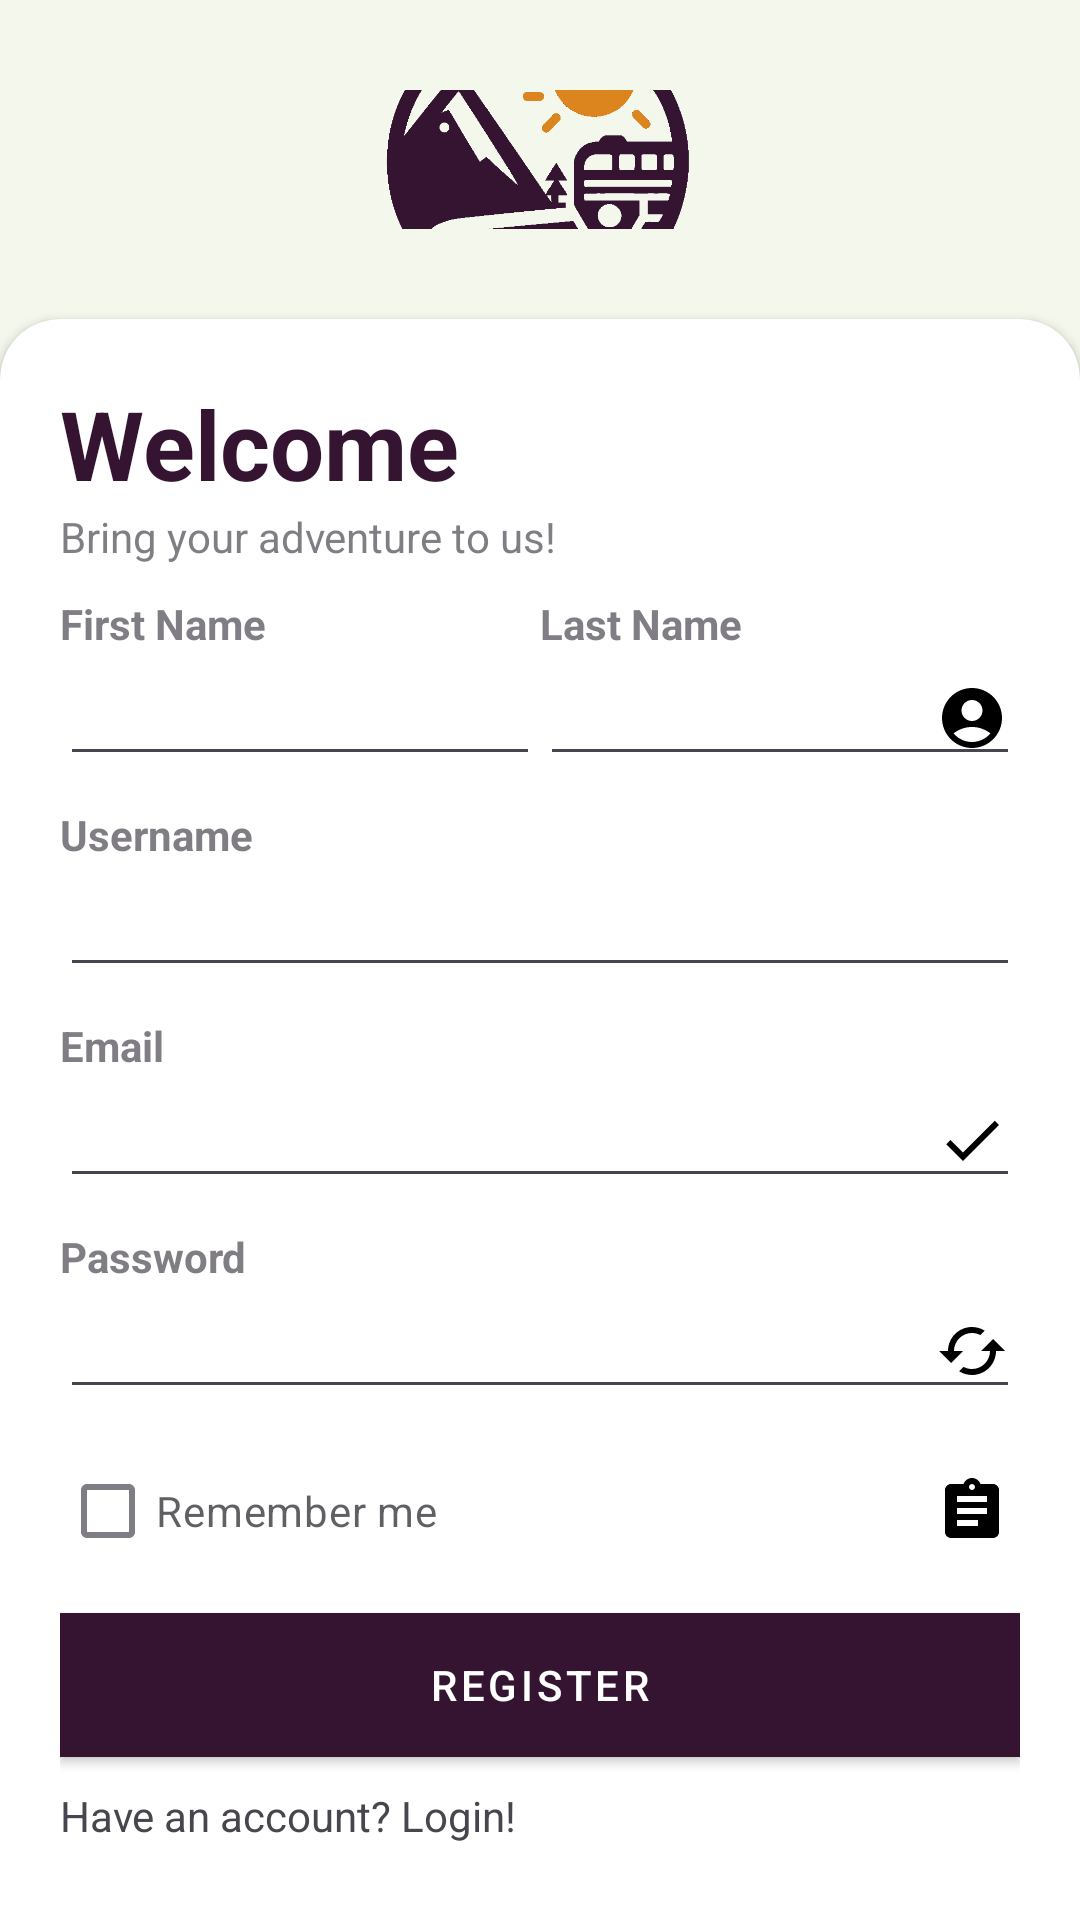

Android layout source for this screen:
<!-- AndroidManifest.xml: application theme Theme.AppCompat.DayNight -->
<!-- res/layout/activity_register.xml -->
<?xml version="1.0" encoding="utf-8"?>
<RelativeLayout xmlns:android="http://schemas.android.com/apk/res/android"
    xmlns:app="http://schemas.android.com/apk/res-auto"
    xmlns:tools="http://schemas.android.com/tools"
    android:id="@+id/main"
    android:layout_width="match_parent"
    android:layout_height="match_parent"
    tools:context=".activity.RegisterActivity"
    android:background="@drawable/gradient_background">


    <LinearLayout
        android:layout_width="match_parent"
        android:layout_height="wrap_content"
        android:layout_above="@id/card_view"
        android:layout_alignParentTop="true"
        android:layout_marginTop="0dp"
        android:gravity="center"
        android:orientation="vertical"
        android:padding="30dp"
        tools:ignore="UseCompoundDrawables">

        <ImageView
            android:layout_width="175sp"
            android:layout_height="175sp"
            android:layout_gravity="center_horizontal"
            android:contentDescription="@string/app_name"
            android:src="@drawable/logo" />

    </LinearLayout>

    <androidx.cardview.widget.CardView
        android:id="@+id/card_view"
        android:layout_width="match_parent"
        android:layout_height="wrap_content"
        android:layout_alignParentBottom="true"
        app:cardCornerRadius="20dp"
        android:layout_marginBottom="-20dp">

        <ScrollView
            android:layout_width="match_parent"
            android:layout_height="match_parent" >

            <LinearLayout
                android:layout_width="match_parent"
                android:layout_height="wrap_content"
                android:orientation="vertical"
                android:padding="20dp" >

                <TextView
                    android:layout_width="wrap_content"
                    android:layout_height="wrap_content"
                    android:text="@string/welcome"
                    android:textColor="@color/loginTitle"
                    android:textSize="32sp"
                    android:textStyle="bold" />

                <TextView
                    android:layout_width="wrap_content"
                    android:layout_height="wrap_content"
                    android:text="@string/register_desc"
                    android:alpha="0.7" />

                <View
                    android:layout_width="wrap_content"
                    android:layout_height="10dp" />

                <LinearLayout
                    android:layout_width="match_parent"
                    android:layout_height="wrap_content"
                    android:orientation="horizontal"
                    android:gravity="center_vertical">

                    <LinearLayout
                        android:layout_width="0dp"
                        android:layout_height="wrap_content"
                        android:layout_weight="1"
                        android:orientation="vertical">

                        <TextView
                            android:layout_width="wrap_content"
                            android:layout_height="wrap_content"
                            android:text="@string/first_name"
                            android:alpha="0.7"
                            android:textStyle="bold" />

                        <androidx.constraintlayout.widget.ConstraintLayout
                            android:layout_width="match_parent"
                            android:layout_height="match_parent">

                        </androidx.constraintlayout.widget.ConstraintLayout>

                        <EditText
                            android:id="@+id/editTextFirstName"
                            android:layout_width="match_parent"
                            android:layout_height="wrap_content"
                            android:inputType="text"
                            tools:ignore="LabelFor" />

                    </LinearLayout>

                    <LinearLayout
                        android:layout_width="0dp"
                        android:layout_height="wrap_content"
                        android:layout_weight="1"
                        android:orientation="vertical">

                        <TextView
                            android:layout_width="wrap_content"
                            android:layout_height="wrap_content"
                            android:text="@string/last_name"
                            android:alpha="0.7"
                            android:textStyle="bold" />

                        <EditText
                            android:id="@+id/editTextLastName"
                            android:layout_width="match_parent"
                            android:layout_height="wrap_content"
                            android:inputType="text"
                            android:drawableEnd="@drawable/name_icon"
                            tools:ignore="LabelFor" />

                    </LinearLayout>

                </LinearLayout>

                <View
                    android:layout_width="wrap_content"
                    android:layout_height="10dp" />

                <TextView
                    android:layout_width="wrap_content"
                    android:layout_height="wrap_content"
                    android:text="@string/username"
                    android:alpha="0.7"
                    android:textStyle="bold" />

                <EditText
                    android:id="@+id/editTextUsername"
                    android:layout_width="match_parent"
                    android:layout_height="wrap_content"
                    android:inputType="text"
                    tools:ignore="LabelFor" />

                <View
                    android:layout_width="wrap_content"
                    android:layout_height="10dp" />

                <TextView
                    android:layout_width="wrap_content"
                    android:layout_height="wrap_content"
                    android:text="@string/email"
                    android:alpha="0.7"
                    android:textStyle="bold" />

                <EditText
                    android:id="@+id/editTextEmail"
                    android:layout_width="match_parent"
                    android:layout_height="wrap_content"
                    android:inputType="textEmailAddress"
                    android:drawableEnd="@drawable/done_icon"
                    tools:ignore="LabelFor" />

                <View
                    android:layout_width="wrap_content"
                    android:layout_height="10dp" />

                <LinearLayout
                    android:layout_width="match_parent"
                    android:layout_height="wrap_content"
                    android:orientation="horizontal"
                    android:gravity="center_vertical">

                    <LinearLayout
                        android:layout_width="0dp"
                        android:layout_height="wrap_content"
                        android:layout_weight="1"
                        android:orientation="vertical">

                        <TextView
                            android:layout_width="wrap_content"
                            android:layout_height="wrap_content"
                            android:text="@string/password"
                            android:alpha="0.7"
                            android:textStyle="bold" />

                        <EditText
                            android:id="@+id/editTextPassword"
                            android:layout_width="match_parent"
                            android:layout_height="wrap_content"
                            android:inputType="textPassword"
                            android:drawableEnd="@drawable/password_icon"
                            tools:ignore="LabelFor" />

                    </LinearLayout>

                </LinearLayout>

                <View
                    android:layout_width="wrap_content"
                    android:layout_height="10dp" />

                <RelativeLayout
                    android:layout_width="match_parent"
                    android:layout_height="wrap_content" >

                    <CheckBox
                        android:id="@+id/check_box_token"
                        android:layout_width="wrap_content"
                        android:layout_height="wrap_content"
                        android:alpha="0.7"
                        android:layout_centerVertical="true"
                        android:layout_alignParentStart="true"
                        android:text="@string/remember_me" />

                    <ImageView
                        android:id="@+id/password_details"
                        android:layout_width="wrap_content"
                        android:layout_height="wrap_content"
                        android:layout_alignParentEnd="true"
                        android:layout_centerVertical="true"
                        android:layout_marginEnd="4dp"
                        android:src="@drawable/password_details" />

                </RelativeLayout>

                <View
                    android:layout_width="wrap_content"
                    android:layout_height="10dp" />

                <com.google.android.material.button.MaterialButton
                    android:id="@+id/buttonRegister"
                    android:layout_width="match_parent"
                    android:layout_height="wrap_content"
                    android:text="@string/register"
                    app:cornerRadius="10dp"
                    android:background="@drawable/button_background"
                    style="@style/Widget.MaterialComponents.Button" />

                <View
                    android:layout_width="wrap_content"
                    android:layout_height="10dp" />

                <TextView
                    android:id="@+id/link_login"
                    android:layout_width="wrap_content"
                    android:layout_height="wrap_content"
                    android:text="@string/yes_acc"
                    android:alpha="1.0" />

                <View
                    android:layout_width="wrap_content"
                    android:layout_height="25dp" />

            </LinearLayout>

        </ScrollView>

    </androidx.cardview.widget.CardView>

    <ImageView
        android:id="@+id/imageViewNoInternet"
        android:layout_width="wrap_content"
        android:layout_height="wrap_content"
        android:src="@drawable/no_wifi"
        android:layout_centerHorizontal="true"
        android:layout_alignParentTop="true"
        android:layout_marginTop="20dp"
        android:visibility="gone" />

</RelativeLayout>
<!-- resources referenced by this layout -->
<resources>
  <color name="loginTitle">#351431</color>
  <!-- drawable button_background (drawable) -->
  <?xml version="1.0" encoding="utf-8"?>
  <selector xmlns:android="http://schemas.android.com/apk/res/android">
      <item android:state_enabled="false" android:drawable="@color/button_disabled_color" />
      <item android:drawable="@color/button_enabled_color" />
  </selector>
  <!-- drawable done_icon (drawable) -->
  <vector xmlns:android="http://schemas.android.com/apk/res/android" android:height="24dp" android:tint="@color/black_white" android:viewportHeight="24" android:viewportWidth="24" android:width="24dp">
        
      <path android:fillColor="@android:color/white" android:pathData="M9,16.17L4.83,12l-1.42,1.41L9,19 21,7l-1.41,-1.41z"/>
      
  </vector>
  <!-- drawable gradient_background (drawable) -->
  <?xml version="1.0" encoding="utf-8"?>
  <shape xmlns:android="http://schemas.android.com/apk/res/android"
      android:shape="rectangle">
      <solid android:color="#F3F7EC" />
  </shape>
  <!-- drawable name_icon (drawable) -->
  <vector xmlns:android="http://schemas.android.com/apk/res/android" android:height="24dp" android:tint="@color/black_white" android:viewportHeight="24" android:viewportWidth="24" android:width="24dp">
        
      <path android:fillColor="@android:color/white" android:pathData="M12,2C6.48,2 2,6.48 2,12s4.48,10 10,10s10,-4.48 10,-10S17.52,2 12,2zM12,6c1.93,0 3.5,1.57 3.5,3.5S13.93,13 12,13s-3.5,-1.57 -3.5,-3.5S10.07,6 12,6zM12,20c-2.03,0 -4.43,-0.82 -6.14,-2.88C7.55,15.8 9.68,15 12,15s4.45,0.8 6.14,2.12C16.43,19.18 14.03,20 12,20z"/>
      
  </vector>
  <!-- drawable password_icon (drawable) -->
  <vector xmlns:android="http://schemas.android.com/apk/res/android" android:height="24dp" android:tint="@color/black_white" android:viewportHeight="24" android:viewportWidth="24" android:width="24dp">
        
      <path android:fillColor="@android:color/white" android:pathData="M19,8l-4,4h3c0,3.31 -2.69,6 -6,6 -1.01,0 -1.97,-0.25 -2.8,-0.7l-1.46,1.46C8.97,19.54 10.43,20 12,20c4.42,0 8,-3.58 8,-8h3l-4,-4zM6,12c0,-3.31 2.69,-6 6,-6 1.01,0 1.97,0.25 2.8,0.7l1.46,-1.46C15.03,4.46 13.57,4 12,4c-4.42,0 -8,3.58 -8,8H1l4,4 4,-4H6z"/>
      
  </vector>
  <string name="app_name" translatable="false">Journeys</string>
  <string name="email" translatable="false">Email</string>
  <string name="first_name">First Name</string>
  <string name="last_name">Last Name</string>
  <string name="password">Password</string>
  <string name="register">Register</string>
  <string name="register_desc">Bring your adventure to us!</string>
  <string name="remember_me">Remember me</string>
  <string name="username">Username</string>
  <string name="welcome">Welcome</string>
  <string name="yes_acc">Have an account? Login!</string>
  <style name="Theme.AppCompat.DayNight" parent="Theme.Material3.DayNight.NoActionBar">
          <item name="colorPrimary">#351431</item>
          <item name="colorPrimaryVariant">@color/topbar</item>
          <item name="colorOnPrimary">@color/white</item>
          <item name="colorSecondary">@color/teal_200</item>
          <item name="colorSecondaryVariant">@color/teal_700</item>
          <item name="colorOnSecondary">@color/black</item>
          <item name="android:windowLightStatusBar">true</item>
  
          <item name="android:statusBarColor">?attr/colorPrimaryVariant</item>
  
      </style>
  <color name="button_disabled_color">#A9A9A9</color>
  <color name="button_enabled_color">#6200EE</color>
  <color name="black_white">#000000</color>
  <color name="topbar">#F3F7EC</color>
  <color name="white">#FFFFFFFF</color>
  <color name="teal_200">#FF03DAC5</color>
  <color name="teal_700">#FF018786</color>
  <color name="black">#FF000000</color>
</resources>
